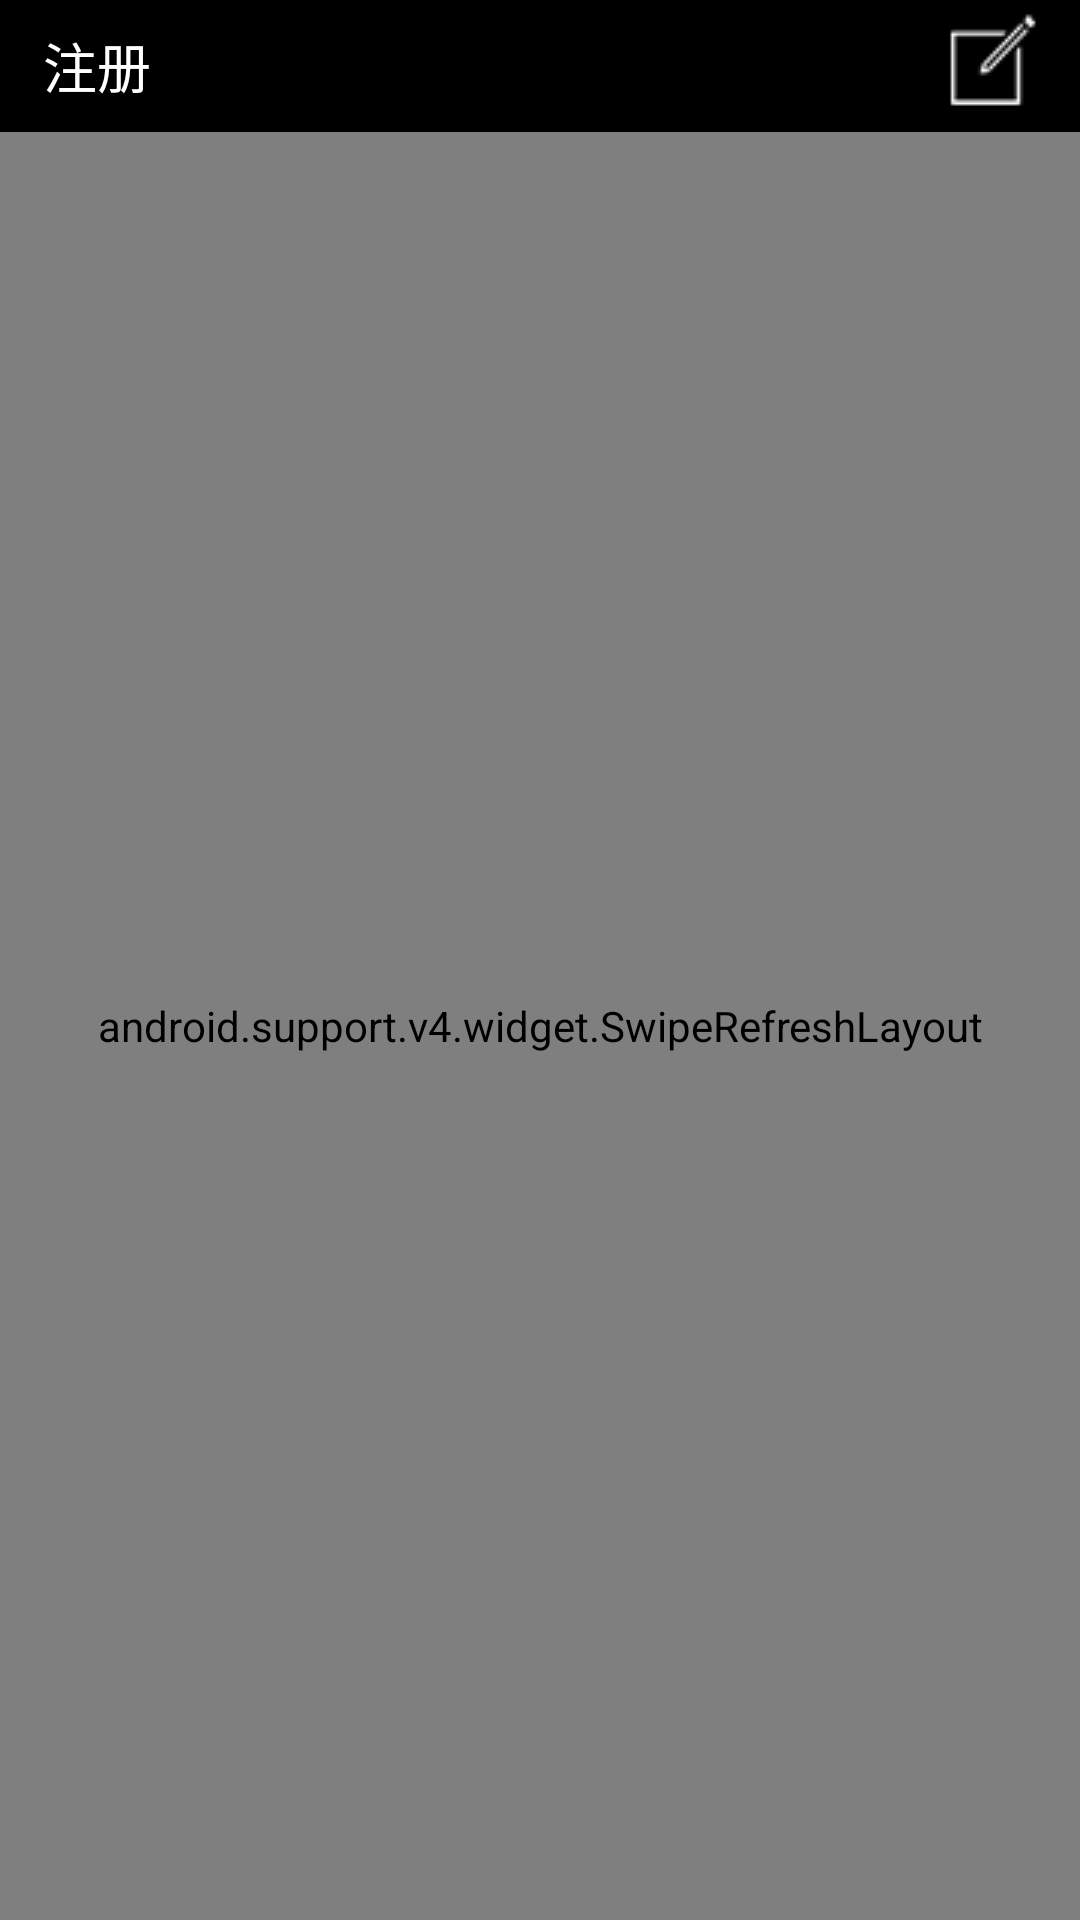

Reconstruct the res/layout file that produces this screen, plus the resources it refers to.
<!-- AndroidManifest.xml: application theme android:Theme.NoTitleBar -->
<!-- res/layout/login.xml -->
<?xml version="1.0" encoding="utf-8"?>
<LinearLayout xmlns:android="http://schemas.android.com/apk/res/android"
    android:id="@+id/linearLayout"
    android:layout_width="match_parent"
    android:layout_height="match_parent"
    android:background="#fff"
    android:orientation="vertical"
    android:gravity="center">
<RelativeLayout
    android:orientation="horizontal"
    android:layout_width="match_parent"
    android:layout_height="44dp"
    android:layout_gravity="center_horizontal"
    android:weightSum="1"
    android:id="@+id/navigationBar"
    android:gravity="center_vertical"
    android:background="#000">

    <Button
        android:layout_width="80dp"
        android:layout_height="match_parent"
        android:text="返回"
        android:id="@+id/leftBtn"
        android:textColor="@drawable/button_font_color"
        android:background="@color/transparent"
        android:textSize="18sp"
        android:layout_weight="0.10"
        android:visibility="gone"
        android:layout_centerVertical="true"
        android:layout_alignParentLeft="true"
        android:layout_alignParentStart="true" />

    <TextView
        android:layout_width="wrap_content"
        android:layout_height="match_parent"
        android:textAppearance="?android:attr/textAppearanceMedium"
        android:text=""
        android:gravity="center"
        android:id="@+id/titleText"
        android:layout_alignParentTop="true"
        android:layout_centerHorizontal="true" />

    <Button
        android:textSize="18sp"
        android:layout_width="65dp"
        android:layout_height="match_parent"
        android:background="@drawable/button_pen"
        android:id="@+id/rightBtn"
        android:textColor="@drawable/button_font_color"
        android:focusable="true"
        android:layout_centerVertical="true"
        android:layout_alignParentRight="true"
        android:layout_alignParentEnd="true" />

    <Button
        android:text="注册"
        android:textColor="@drawable/button_font_color"
        android:background="@color/transparent"
        android:id="@+id/regBtn"
        android:textSize="18sp"
        android:layout_width="65dp"
        android:layout_height="match_parent"
        android:layout_alignParentBottom="true"
        android:layout_toRightOf="@+id/leftBtn"
        android:layout_toEndOf="@+id/leftBtn" />
</RelativeLayout>
    <RelativeLayout
        android:layout_width="match_parent"
        android:layout_height="match_parent">
<android.support.v4.widget.SwipeRefreshLayout  xmlns:android="http://schemas.android.com/apk/res/android"
    android:id="@+id/swipe_container"
    android:layout_width="match_parent"
    android:layout_height="match_parent" >


    <WebView
        android:id="@+id/webview_login"
        android:layout_width="match_parent"
        android:layout_height="match_parent"
        />



</android.support.v4.widget.SwipeRefreshLayout>

    </RelativeLayout>
</LinearLayout>
<!-- resources referenced by this layout -->
<resources>
  <color name="transparent">#00000000</color>
  <!-- drawable button_font_color (drawable-hdpi) -->
  <?xml version="1.0" encoding="utf-8"?>
  <selector xmlns:android="http://schemas.android.com/apk/res/android">
      <item android:state_pressed="true" android:color="@color/gray"/>
      <item android:state_focused="true" android:color="@color/gray"/>
      <item android:color="#fff" />
  </selector>
  <!-- drawable button_pen: png bitmap (drawable, 1538 bytes) -->
  <color name="gray">#445566</color>
</resources>
